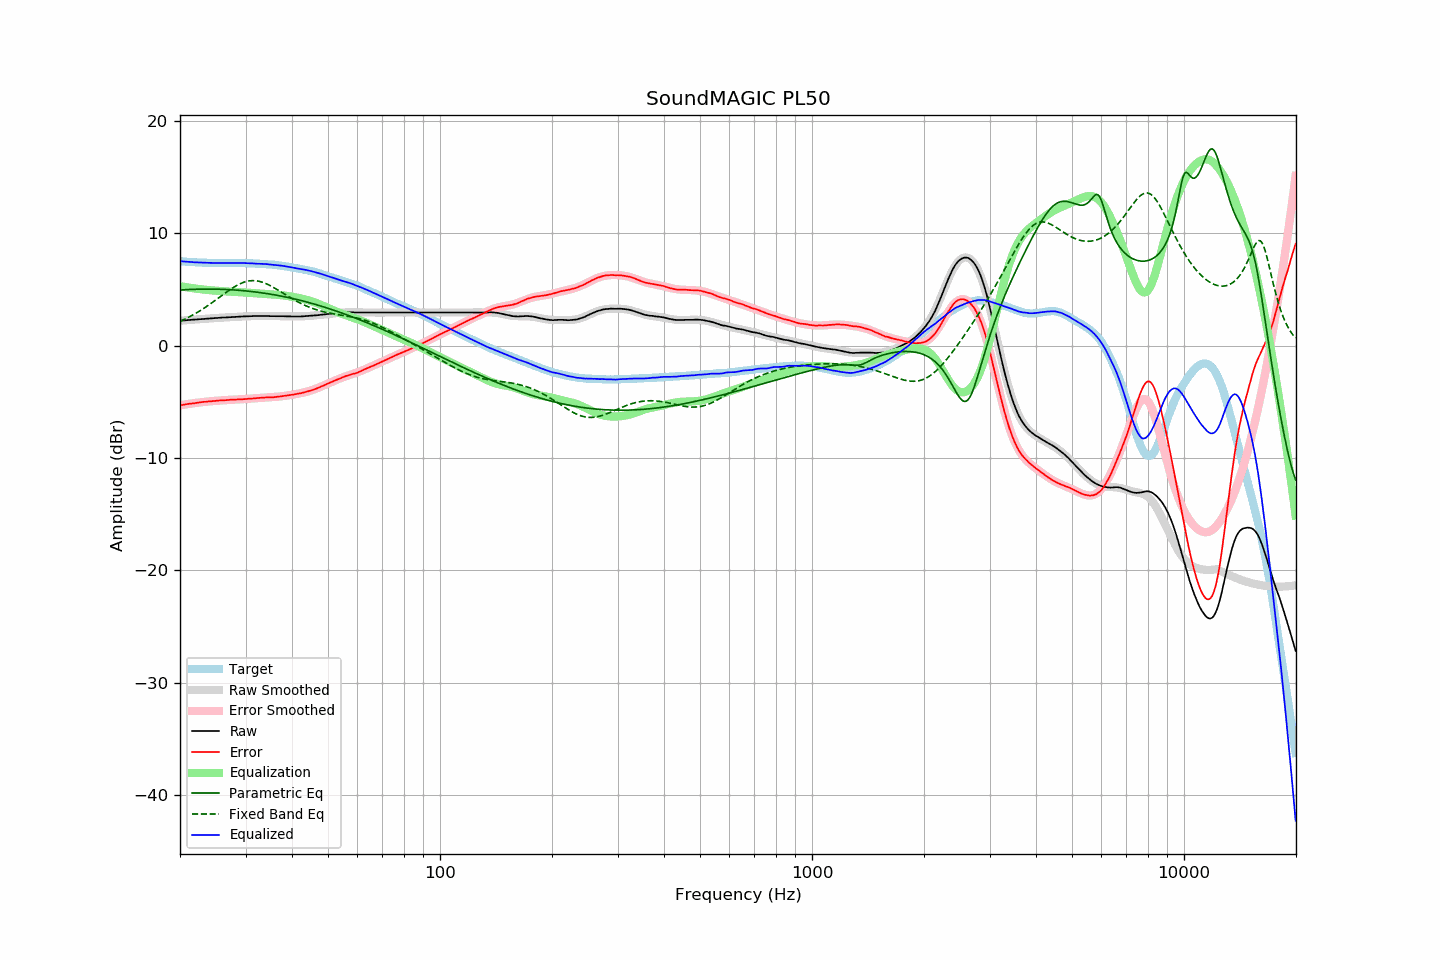

Values plotted in this chart, from the file beside it:
frequency, raw, error, smoothed, error_smoothed, equalization, parametric_eq, fixed_band_eq, equalized_raw, equalized_smoothed, target
20.00, 2.23, -5.30, 2.23, -5.31, 5.31, 4.96, 2.18, 7.53, 7.53, 7.53
20.20, 2.24, -5.28, 2.24, -5.28, 5.28, 4.97, 2.24, 7.52, 7.52, 7.52
20.40, 2.25, -5.26, 2.25, -5.26, 5.26, 4.98, 2.31, 7.50, 7.51, 7.51
20.61, 2.27, -5.23, 2.26, -5.23, 5.23, 4.99, 2.37, 7.50, 7.49, 7.50
20.81, 2.28, -5.20, 2.27, -5.21, 5.21, 5.00, 2.44, 7.49, 7.48, 7.48
21.02, 2.29, -5.18, 2.28, -5.19, 5.19, 5.00, 2.52, 7.47, 7.47, 7.47
21.23, 2.30, -5.16, 2.30, -5.16, 5.16, 5.01, 2.59, 7.46, 7.46, 7.46
21.44, 2.31, -5.16, 2.31, -5.14, 5.14, 5.01, 2.66, 7.45, 7.45, 7.46
21.66, 2.32, -5.13, 2.32, -5.12, 5.12, 5.02, 2.74, 7.44, 7.44, 7.44
21.87, 2.33, -5.12, 2.33, -5.10, 5.10, 5.02, 2.82, 7.43, 7.43, 7.44
22.09, 2.34, -5.08, 2.34, -5.08, 5.08, 5.03, 2.91, 7.42, 7.43, 7.42
22.31, 2.36, -5.06, 2.35, -5.07, 5.07, 5.03, 2.99, 7.42, 7.42, 7.42
22.54, 2.37, -5.04, 2.36, -5.05, 5.05, 5.04, 3.08, 7.41, 7.41, 7.41
22.76, 2.38, -5.03, 2.37, -5.03, 5.03, 5.04, 3.16, 7.41, 7.41, 7.41
22.99, 2.39, -5.01, 2.38, -5.02, 5.02, 5.04, 3.26, 7.40, 7.40, 7.40
23.22, 2.40, -4.99, 2.40, -5.00, 5.00, 5.04, 3.35, 7.40, 7.39, 7.39
23.45, 2.41, -4.99, 2.41, -4.98, 4.98, 5.04, 3.44, 7.39, 7.39, 7.39
23.69, 2.42, -4.97, 2.42, -4.97, 4.97, 5.04, 3.54, 7.38, 7.38, 7.38
23.92, 2.43, -4.95, 2.43, -4.95, 4.95, 5.04, 3.64, 7.38, 7.38, 7.37
24.16, 2.44, -4.94, 2.44, -4.94, 4.94, 5.04, 3.74, 7.37, 7.38, 7.38
24.40, 2.45, -4.93, 2.45, -4.93, 4.93, 5.04, 3.84, 7.37, 7.37, 7.38
24.65, 2.46, -4.92, 2.46, -4.91, 4.91, 5.04, 3.94, 7.37, 7.37, 7.38
24.89, 2.47, -4.91, 2.47, -4.90, 4.90, 5.04, 4.05, 7.37, 7.37, 7.37
25.14, 2.48, -4.89, 2.48, -4.89, 4.89, 5.04, 4.15, 7.37, 7.37, 7.36
25.39, 2.49, -4.88, 2.49, -4.88, 4.88, 5.03, 4.26, 7.37, 7.36, 7.36
25.65, 2.50, -4.86, 2.49, -4.87, 4.87, 5.03, 4.36, 7.37, 7.36, 7.36
25.91, 2.51, -4.85, 2.50, -4.86, 4.86, 5.02, 4.47, 7.37, 7.36, 7.36
26.16, 2.52, -4.85, 2.51, -4.85, 4.85, 5.02, 4.57, 7.36, 7.36, 7.37
26.43, 2.52, -4.85, 2.52, -4.84, 4.84, 5.01, 4.68, 7.36, 7.36, 7.36
26.69, 2.53, -4.84, 2.53, -4.83, 4.83, 5.01, 4.78, 7.36, 7.36, 7.36
26.96, 2.54, -4.82, 2.54, -4.82, 4.82, 5.00, 4.88, 7.36, 7.36, 7.36
27.23, 2.55, -4.81, 2.55, -4.82, 4.82, 4.99, 4.98, 7.36, 7.36, 7.36
27.50, 2.56, -4.80, 2.55, -4.81, 4.81, 4.98, 5.08, 7.36, 7.36, 7.35
27.77, 2.56, -4.81, 2.56, -4.80, 4.80, 4.97, 5.17, 7.36, 7.36, 7.36
28.05, 2.57, -4.79, 2.57, -4.79, 4.79, 4.96, 5.26, 7.36, 7.36, 7.36
28.33, 2.58, -4.79, 2.58, -4.79, 4.79, 4.95, 5.34, 7.36, 7.36, 7.37
28.62, 2.59, -4.78, 2.58, -4.78, 4.78, 4.94, 5.42, 7.37, 7.36, 7.36
28.90, 2.60, -4.77, 2.59, -4.77, 4.77, 4.93, 5.49, 7.37, 7.36, 7.37
29.19, 2.60, -4.77, 2.60, -4.76, 4.76, 4.92, 5.56, 7.36, 7.36, 7.37
29.48, 2.61, -4.76, 2.61, -4.75, 4.75, 4.91, 5.62, 7.36, 7.36, 7.36
29.78, 2.62, -4.74, 2.61, -4.74, 4.74, 4.89, 5.67, 7.36, 7.36, 7.36
30.08, 2.62, -4.74, 2.62, -4.73, 4.73, 4.88, 5.71, 7.35, 7.35, 7.36
30.38, 2.63, -4.72, 2.62, -4.72, 4.72, 4.87, 5.75, 7.35, 7.35, 7.34
30.68, 2.63, -4.71, 2.63, -4.71, 4.71, 4.85, 5.77, 7.34, 7.34, 7.34
30.99, 2.64, -4.70, 2.64, -4.70, 4.70, 4.84, 5.79, 7.34, 7.34, 7.34
31.30, 2.64, -4.70, 2.64, -4.69, 4.69, 4.82, 5.80, 7.33, 7.33, 7.33
31.61, 2.65, -4.68, 2.64, -4.68, 4.68, 4.80, 5.80, 7.32, 7.32, 7.33
31.93, 2.65, -4.66, 2.65, -4.67, 4.67, 4.79, 5.79, 7.31, 7.31, 7.30
32.24, 2.65, -4.66, 2.65, -4.66, 4.66, 4.77, 5.77, 7.30, 7.31, 7.31
32.57, 2.66, -4.64, 2.65, -4.65, 4.65, 4.75, 5.74, 7.30, 7.30, 7.29
32.89, 2.66, -4.63, 2.65, -4.64, 4.64, 4.73, 5.71, 7.29, 7.29, 7.29
33.22, 2.66, -4.63, 2.65, -4.63, 4.63, 4.71, 5.67, 7.29, 7.28, 7.28
33.55, 2.66, -4.62, 2.65, -4.62, 4.62, 4.69, 5.62, 7.28, 7.27, 7.28
33.89, 2.66, -4.61, 2.65, -4.62, 4.62, 4.67, 5.56, 7.27, 7.27, 7.26
34.23, 2.66, -4.59, 2.65, -4.61, 4.61, 4.64, 5.50, 7.27, 7.26, 7.25
34.57, 2.65, -4.60, 2.65, -4.60, 4.60, 4.62, 5.43, 7.25, 7.25, 7.24
34.92, 2.64, -4.59, 2.64, -4.59, 4.59, 4.60, 5.36, 7.23, 7.23, 7.23
35.27, 2.64, -4.60, 2.64, -4.58, 4.58, 4.58, 5.28, 7.22, 7.22, 7.24
35.62, 2.63, -4.59, 2.64, -4.57, 4.57, 4.55, 5.20, 7.20, 7.21, 7.21
35.97, 2.63, -4.58, 2.63, -4.56, 4.56, 4.53, 5.12, 7.19, 7.20, 7.21
... 635 more rows
